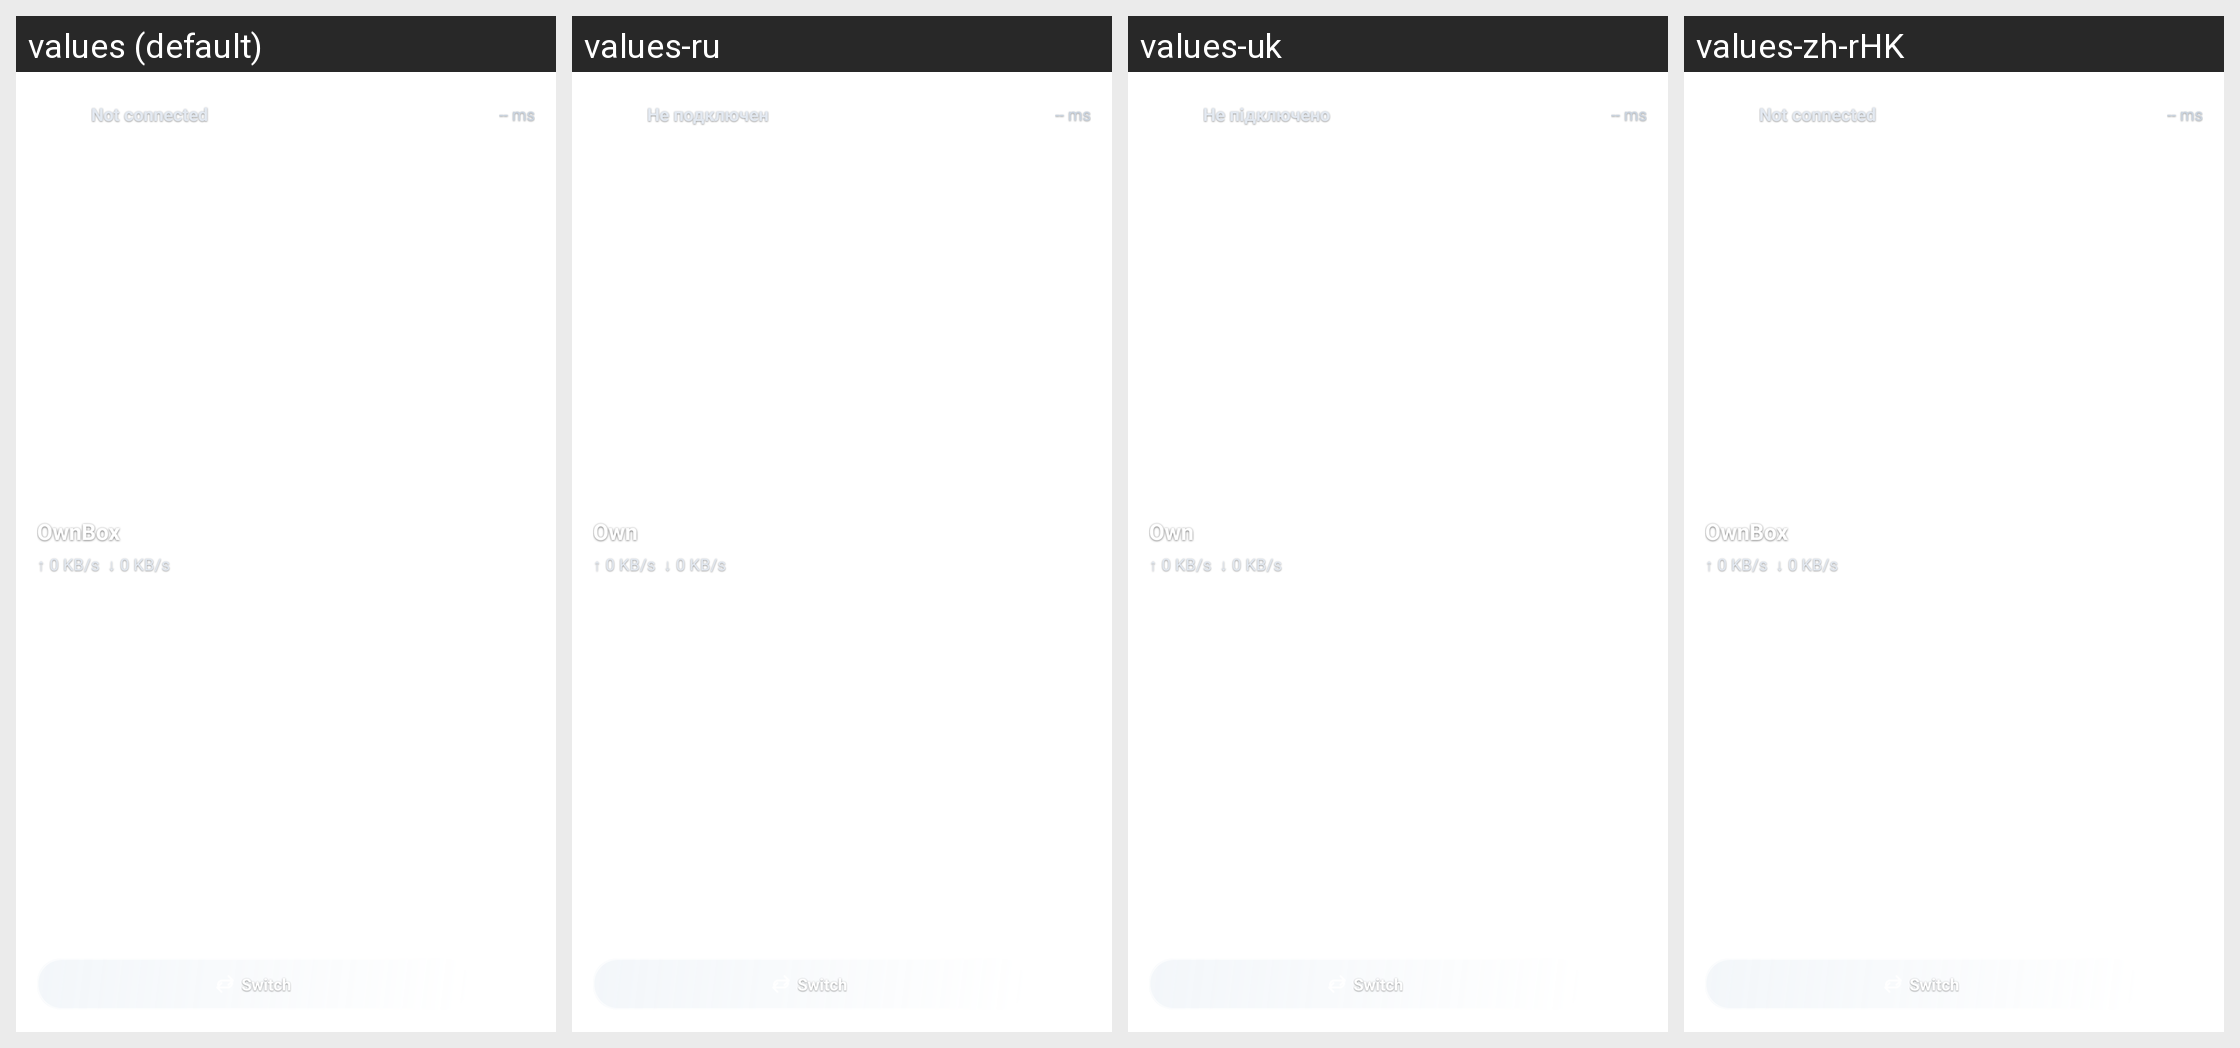

This grid shows one Android layout under several languages. Give, for every string resource on the screen, its name, the default text and each shown locale's text.
Android screen res/layout/widget_proxy_2x2.xml rendered under 4 locales, left to right: values (default), values-ru, values-uk, values-zh-rHK. Device: Nexus 5 (rendered at 1080×1920; each locale shown at half size, 540×960, under a caption strip naming it); theme Theme.Start.
Other locales in the repository, not shown: values-fa, values-zh-rCN, values-zh-rTW.
Strings drawn on this screen, with the default value and each locale's value (text and hints the layout hard-codes, and strings that could not be matched under every locale, appear in the picture but are not listed):

app_name
  values: OwnBox
  values-ru: Own
  values-uk: Own
  values-zh-rHK: OwnBox  [not translated; the default value is used]

not_connected
  values: Not connected
  values-ru: Не подключен
  values-uk: Не підключено
  values-zh-rHK: Not connected  [not translated; the default value is used]

switch_node_short
  values: Switch
  values-ru: Switch  [not translated; the default value is used]
  values-uk: Switch  [not translated; the default value is used]
  values-zh-rHK: Switch  [not translated; the default value is used]
